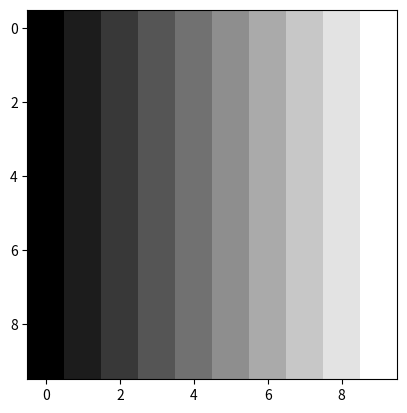

Python code for this plot:
import numpy as np
import matplotlib.pyplot as plt 

im = np.arange(10)
im = im[np.newaxis, :]
im = np.repeat(im, 10, axis=0)
plt.imshow(im, cmap='gray')